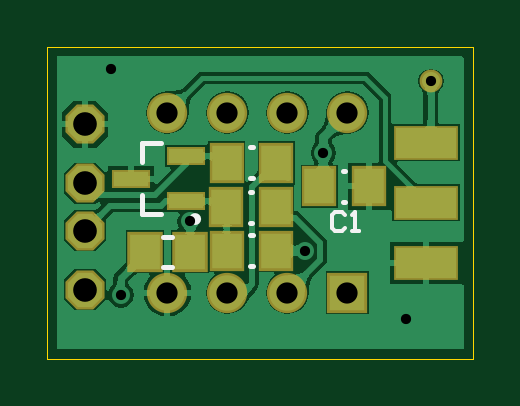
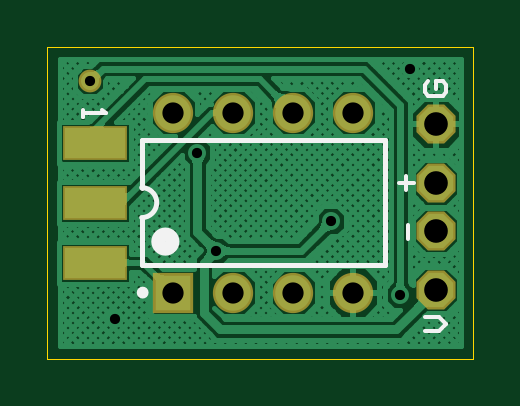
Circuit board: 8 layer files. Board 18.0 x 13.2 mm.
- bottom_copper: AVR-programming-cable.GBL (33178 bytes)
- bottom_silk: AVR-programming-cable.GBO (914 bytes)
- bottom_mask: AVR-programming-cable.GBS (506 bytes)
- outline: AVR-programming-cable.GKO (199 bytes)
- top_copper: AVR-programming-cable.GTL (24504 bytes)
- top_silk: AVR-programming-cable.GTO (842 bytes)
- top_mask: AVR-programming-cable.GTS (862 bytes)
- drill: AVR-programming-cable.XLN (341 bytes)

=== bottom_copper: AVR-programming-cable.GBL (33178 bytes, source omitted) ===
=== bottom_silk: AVR-programming-cable.GBO ===
G04 Layer_Color=46776*
%FSAX24Y24*%
%MOIN*%
G70*
G01*
G75*
%ADD23C,0.0098*%
%ADD24C,0.0079*%
%ADD25C,0.0060*%
%ADD34C,0.0236*%
%ADD35C,0.0070*%
D23*
X005561Y001100D02*
G03*
X005561Y001100I-000049J000000D01*
G01*
D24*
X005528Y002850D02*
G03*
X005528Y002350I000000J-000250D01*
G01*
X001472Y001557D02*
Y003643D01*
X005528Y002850D02*
Y003643D01*
Y001557D02*
Y002350D01*
X001472Y003643D02*
X005528D01*
X001472Y001557D02*
X005528D01*
D25*
X001095Y001990D02*
Y002223D01*
X001115Y002810D02*
Y003043D01*
X001232Y002927D02*
X000998D01*
X000800Y000460D02*
X000567D01*
X000450Y000577D01*
X000567Y000693D01*
X000800D01*
D34*
X005252Y001950D02*
G03*
X005252Y001950I-000118J000000D01*
G01*
D35*
X006500Y004150D02*
Y004027D01*
Y004088D01*
X006130D01*
X006192Y004150D01*
X000750Y004620D02*
X000810Y004560D01*
Y004440D01*
X000750Y004380D01*
X000510D01*
X000450Y004440D01*
Y004560D01*
X000510Y004620D01*
X000630D01*
Y004500D01*
M02*

=== bottom_mask: AVR-programming-cable.GBS ===
G04 Layer_Color=16711935*
%FSAX24Y24*%
%MOIN*%
G70*
G01*
G75*
%ADD26R,0.1080X0.0580*%
%ADD30P,0.0706X8X292.5*%
%ADD31C,0.0671*%
%ADD32R,0.0671X0.0671*%
%ADD33C,0.0380*%
D26*
X006310Y003600D02*
D03*
Y002600D02*
D03*
Y001600D02*
D03*
D30*
X000625Y001148D02*
D03*
Y002132D02*
D03*
Y002920D02*
D03*
Y003904D02*
D03*
D31*
X002000Y004100D02*
D03*
X003000D02*
D03*
X004000D02*
D03*
X005000D02*
D03*
X002000Y001100D02*
D03*
X003000D02*
D03*
X004000D02*
D03*
D32*
X005000D02*
D03*
D33*
X006390Y004620D02*
D03*
M02*

=== outline: AVR-programming-cable.GKO ===
G04 Layer_Color=16604159*
%FSAX24Y24*%
%MOIN*%
G70*
G01*
G75*
%ADD36C,0.0010*%
D36*
X000000Y005200D02*
X007100D01*
Y000000D02*
Y005200D01*
X000000Y000000D02*
Y005200D01*
Y000000D02*
X007100D01*
M02*

=== top_copper: AVR-programming-cable.GTL (24504 bytes, source omitted) ===
=== top_silk: AVR-programming-cable.GTO ===
G04 Layer_Color=1965311*
%FSAX24Y24*%
%MOIN*%
G70*
G01*
G75*
%ADD15C,0.0080*%
%ADD23C,0.0098*%
%ADD24C,0.0079*%
%ADD25C,0.0060*%
D15*
X001919Y001530D02*
X002081D01*
X001919Y002030D02*
X002081D01*
D23*
X002512Y002326D02*
G03*
X002512Y002326I-000049J000000D01*
G01*
D24*
X001574Y002409D02*
X001889D01*
X001574D02*
Y002724D01*
Y003591D02*
X001889D01*
X001574Y003276D02*
Y003591D01*
X003380Y001544D02*
X003420D01*
X003380Y002056D02*
X003420D01*
X003380Y003008D02*
X003420D01*
X003380Y003519D02*
X003420D01*
X003370Y002264D02*
X003410D01*
X003370Y002776D02*
X003410D01*
X004925Y002614D02*
X004965D01*
X004925Y003126D02*
X004965D01*
D25*
X004965Y002395D02*
X004910Y002450D01*
X004800D01*
X004745Y002395D01*
Y002175D01*
X004800Y002120D01*
X004910D01*
X004965Y002175D01*
X005075Y002120D02*
X005185D01*
X005130D01*
Y002450D01*
X005075Y002395D01*
M02*

=== top_mask: AVR-programming-cable.GTS ===
G04 Layer_Color=8388736*
%FSAX24Y24*%
%MOIN*%
G70*
G01*
G75*
%ADD26R,0.1080X0.0580*%
%ADD27R,0.0651X0.0316*%
%ADD28R,0.0592X0.0671*%
%ADD29R,0.0572X0.0671*%
%ADD30P,0.0706X8X292.5*%
%ADD31C,0.0671*%
%ADD32R,0.0671X0.0671*%
%ADD33C,0.0380*%
D26*
X006310Y003600D02*
D03*
Y002600D02*
D03*
Y001600D02*
D03*
D27*
X001387Y003000D02*
D03*
X002313Y003374D02*
D03*
Y002626D02*
D03*
D28*
X002374Y001780D02*
D03*
X001626D02*
D03*
D29*
X003813Y001800D02*
D03*
X002987D02*
D03*
X003813Y003263D02*
D03*
X002987D02*
D03*
X003803Y002520D02*
D03*
X002977D02*
D03*
X005358Y002870D02*
D03*
X004532D02*
D03*
D30*
X000625Y001148D02*
D03*
Y002132D02*
D03*
Y002920D02*
D03*
Y003904D02*
D03*
D31*
X002000Y004100D02*
D03*
X003000D02*
D03*
X004000D02*
D03*
X005000D02*
D03*
X002000Y001100D02*
D03*
X003000D02*
D03*
X004000D02*
D03*
D32*
X005000D02*
D03*
D33*
X006390Y004620D02*
D03*
M02*

=== drill: AVR-programming-cable.XLN ===
M48
;Layer_Color=9474304
;FILE_FORMAT=2:4
INCH
;TYPE=PLATED
T1F00S00C0.0170
T2F00S00C0.0354
T3F00S00C0.0394
%
T01
X001221Y001060
X002380Y002285
X004290Y001800
X004600Y003430
X001060Y004820
X006390Y004620
X005980Y000654
T02
X002000Y001100
X003000
X004000
X005000
Y004100
X004000
X003000
X002000
T03
X000625Y001148
Y002132
Y002920
Y003904
M30

